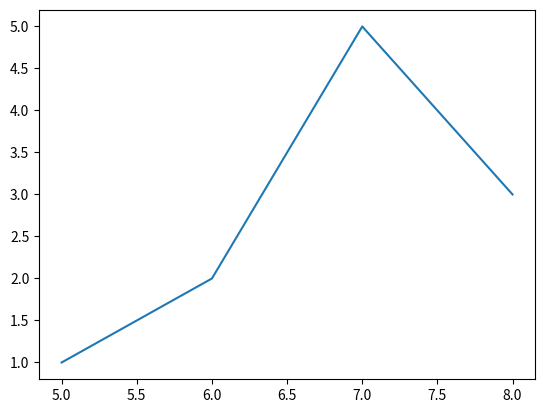

This chart was generated by the following Python code:
""" Este programa grafica una lista de puntos"""

#Se importan las bibliotecas y funciones necesarias
from matplotlib.pyplot import   plot, show
from matplotlib.pyplot import    legend



# Se grafica:
plot([5, 6, 7, 8], [1, 2, 5, 3])


show( )
